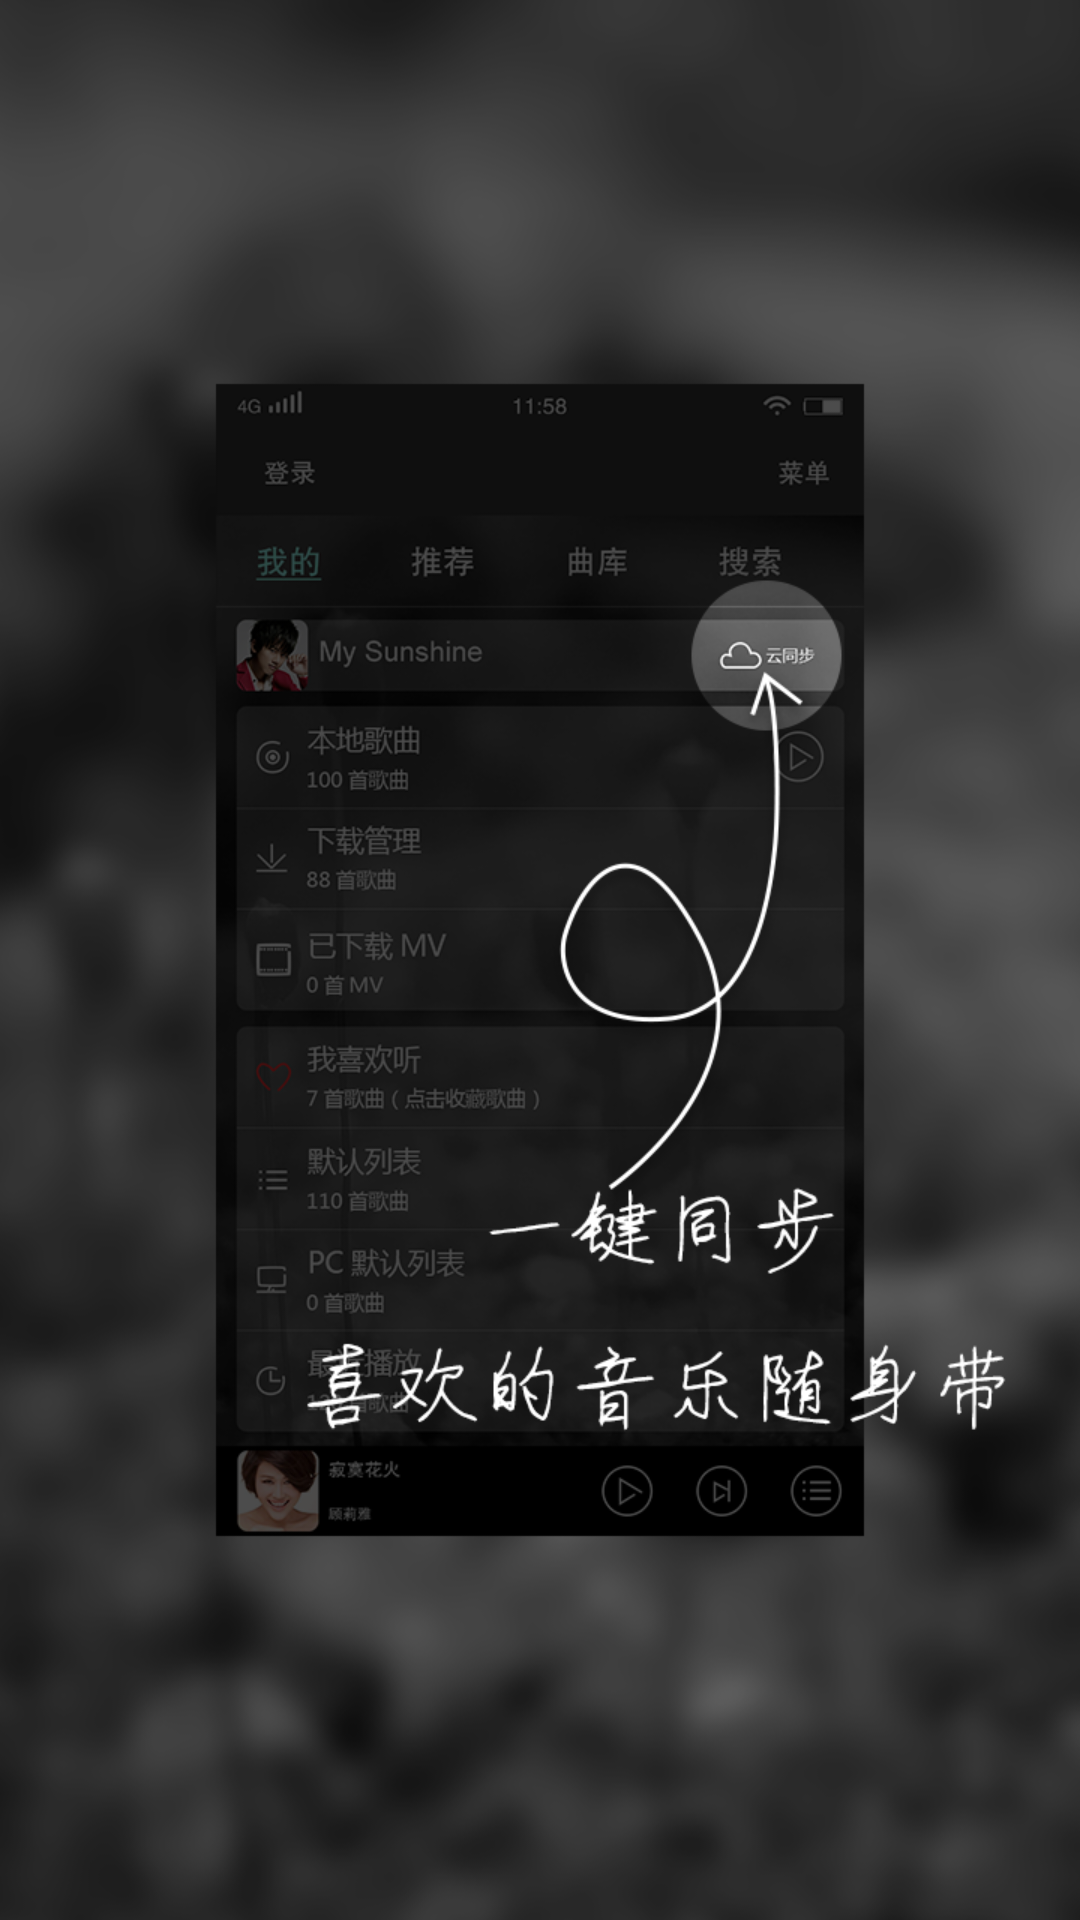

Write the Android layout XML for this screen, with the resource values it uses.
<!-- AndroidManifest.xml: application theme AppTheme -->
<!-- res/layout/guide_item_02.xml -->
<?xml version="1.0" encoding="utf-8"?>

<LinearLayout xmlns:android="http://schemas.android.com/apk/res/android"
    android:layout_width="match_parent"
    android:layout_height="match_parent"
    android:background="@drawable/music_guide_two"
    android:orientation="vertical" >

</LinearLayout>
<!-- resources referenced by this layout -->
<resources>
  <!-- drawable music_guide_two: png bitmap (drawable-xhdpi, 240749 bytes) -->
  <style name="AppTheme" parent="android:Theme.Light">
          <item name="android:windowNoTitle">true</item>
      </style>
</resources>
